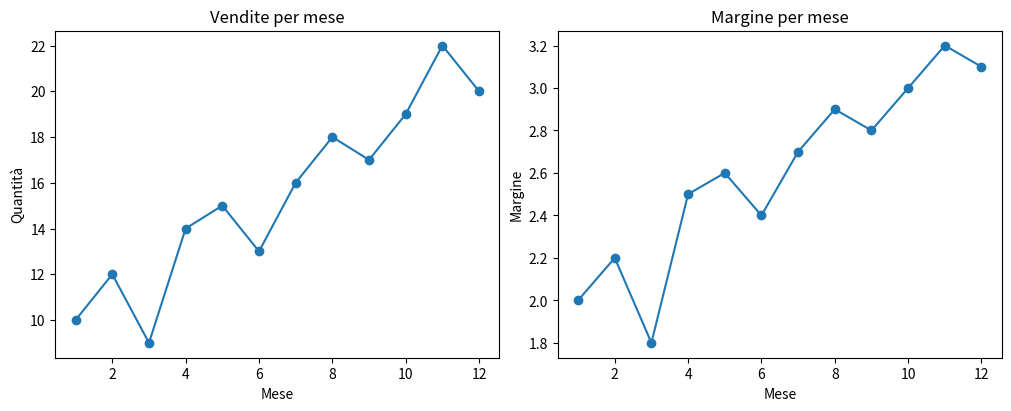
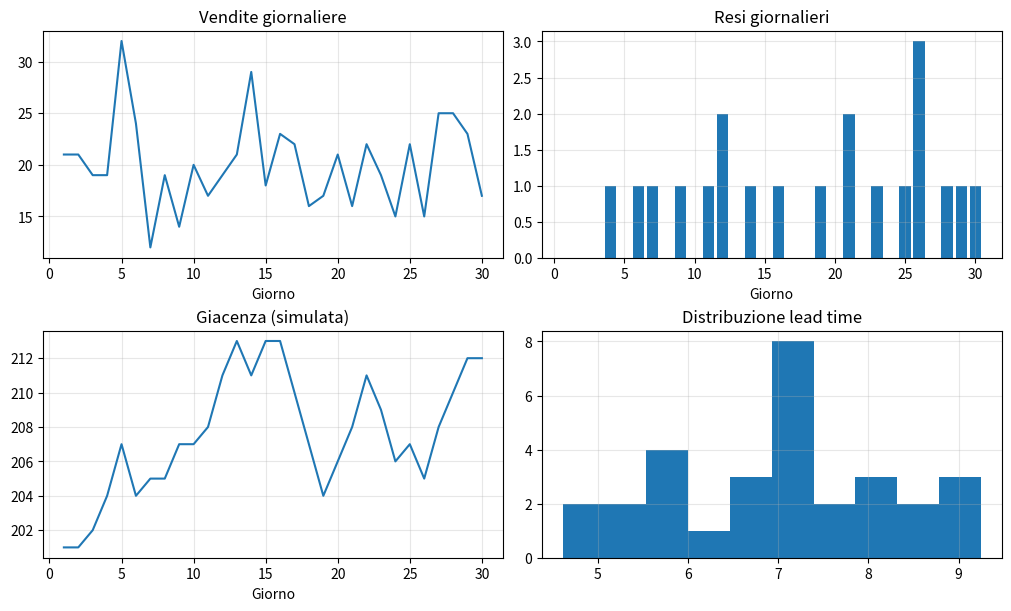
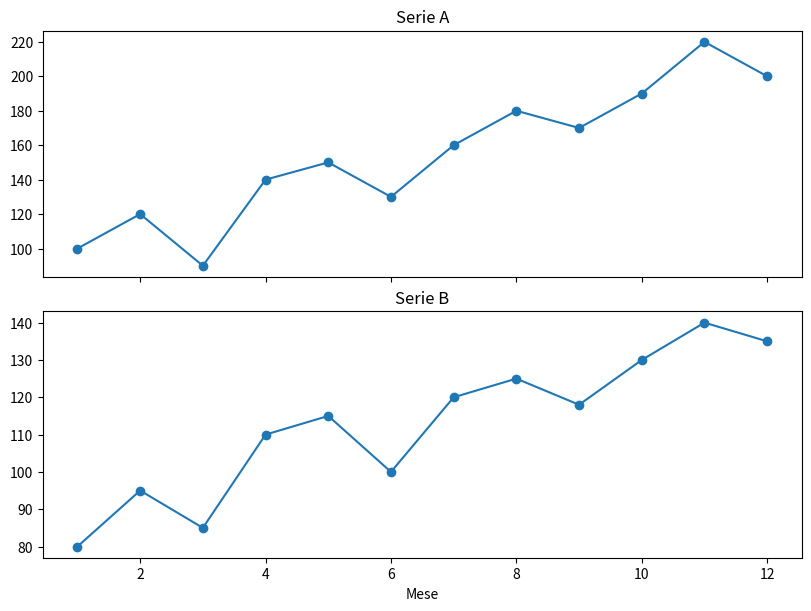

Python code for these plots, in order:
"""
SUBPLOTS
Subplots utilizzato per avere più grafici nella stessa figura.
Si usa quando vuoi confrontare metriche sullo stesso dataset, senza aprire diverse finestre

Quando la dashboard deve avere un layout non uniforme utilizzare GRIDSPEC
"""

#ESEMPIO 1 1 RIGA 2 COLONNE

import numpy as np
import matplotlib.pyplot as plt

x = np.arange(1, 13)
vendite = np.array([10, 12, 9, 14, 15, 13, 16, 18, 17, 19, 22, 20])
margine = np.array([2.0, 2.2, 1.8, 2.5, 2.6, 2.4, 2.7, 2.9, 2.8, 3.0, 3.2, 3.1])

fig, ax = plt.subplots(1, 2, figsize=(10, 4), constrained_layout=True)

ax[0].plot(x, vendite, marker="o")
ax[0].set_title("Vendite per mese")
ax[0].set_xlabel("Mese")
ax[0].set_ylabel("Quantità")

ax[1].plot(x, margine, marker="o")
ax[1].set_title("Margine per mese")
ax[1].set_xlabel("Mese")
ax[1].set_ylabel("Margine")

plt.show()

#ESEMPIO 2 2x2 (CLASSICO CRUSCOTTO KPI)

import numpy as np
import matplotlib.pyplot as plt

np.random.seed(0)
x = np.arange(1, 31)
vendite = np.random.poisson(20, size=30)
resi = np.random.binomial(5, 0.2, size=30)
giacenza = np.cumsum(np.random.randint(-3, 4, size=30)) + 200
lead_time = np.random.normal(7, 1.2, size=30)

fig, ax = plt.subplots(2, 2, figsize=(10, 6), constrained_layout=True)

ax[0, 0].plot(x, vendite)
ax[0, 0].set_title("Vendite giornaliere")

ax[0, 1].bar(x, resi)
ax[0, 1].set_title("Resi giornalieri")

ax[1, 0].plot(x, giacenza)
ax[1, 0].set_title("Giacenza (simulata)")

ax[1, 1].hist(lead_time, bins=10)
ax[1, 1].set_title("Distribuzione lead time")

for a in ax.flat:
    a.set_xlabel("Giorno" if a in [ax[0,0], ax[0,1], ax[1,0]] else "")
    a.grid(True, alpha=0.3)

plt.show()

#ESEMPIO 3 ASSI CONDIVISI

import numpy as np
import matplotlib.pyplot as plt

x = np.arange(1, 13)
a = np.array([100, 120, 90, 140, 150, 130, 160, 180, 170, 190, 220, 200])
b = np.array([80, 95, 85, 110, 115, 100, 120, 125, 118, 130, 140, 135])

fig, ax = plt.subplots(2, 1, figsize=(8, 6), sharex=True, constrained_layout=True)

ax[0].plot(x, a, marker="o")
ax[0].set_title("Serie A")

ax[1].plot(x, b, marker="o")
ax[1].set_title("Serie B")
ax[1].set_xlabel("Mese")

plt.show()


